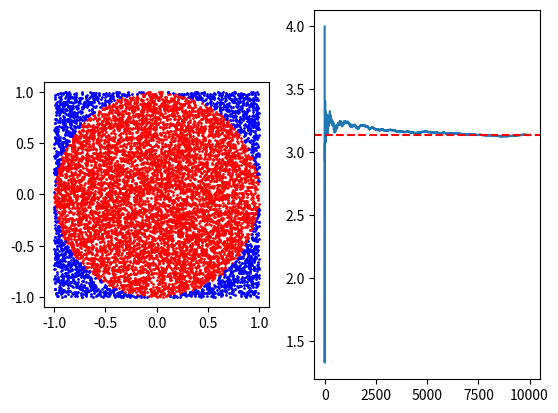

Here is the Python script that generated this plot:

import numpy as np
import matplotlib.pyplot as plt
rng = np.random.default_rng()
n_trials = [10, 30, 100, 300, 1000, 3000, 10000, 30000, 100000]
print("Estimating the value of π using Monte Carlo method")
def estimate_pi(num_samples):
    x_coord = 0
    y_coord = 0
    in_Circle = 0
    x_coords = (rng.random(num_samples)) * 2 - 1
    y_coords = (rng.random(num_samples)) * 2 - 1
    origin_dist = (x_coords**2 + y_coords**2)
    mask =origin_dist <= 1 
    in_Circle = np.sum(mask)
    pi_value = (in_Circle / num_samples)*4
    running_pi = np.cumsum(mask) / np.arange(1, num_samples + 1) * 4
    return pi_value, x_coords, y_coords, mask, running_pi

def plot_approximation(x_data, y_data, mask_data, cumulative):
    fig, axs = plt.subplots(1, 2)
    x_in = x_data[mask_data]
    y_in = y_data[mask_data]
    x_out = x_data[~mask_data]
    y_out = y_data[~mask_data]
    axs[0].scatter(x_in,y_in, color = 'red', s = 1)
    axs[0].scatter(x_out,y_out, color = 'blue', s = 1)
    axs[0].set_aspect("equal", adjustable="box")
    axs[1].plot(cumulative)
    axs[1].axhline(np.pi, color = 'red', linestyle = '--')
    plt.show()


est_value, x_coords, y_coords, mask, cumulative = estimate_pi(10000)
print("Estimated value of π", est_value)
plot_approximation(x_coords, y_coords, mask, cumulative)
